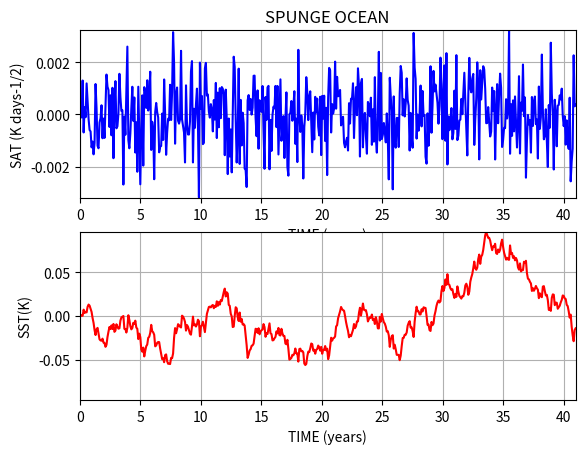
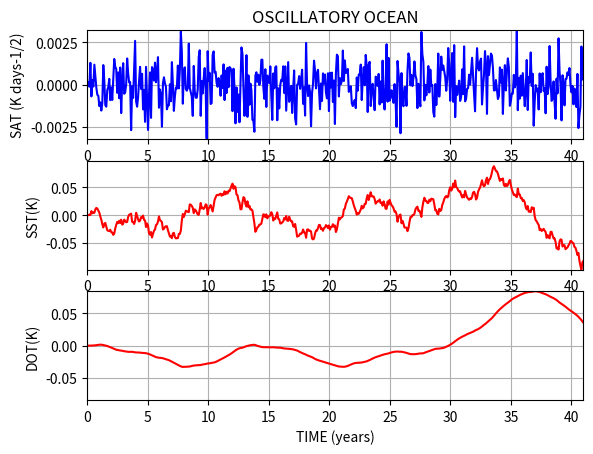

These charts were generated, in order, by the following Python code:
# idealized.ipynb
# DESCRIPTION
# -----------
# The idea is to compute two models of the ocean surface response (SST) to an atmospheric stochastic forcing (SAT)
# The surface ocean response represents the AMO/AMV (Atlantic Multidecadal Oscillation/Variability)
# The atmsopheric stochastic forcing represents the NAO (North Atlantic Oscillation)
# The first model - Spunge Ocean (_spg) - follows is a simple spunge ocean - where SST is restored to 0
# The second model - Oscillatry Ocean (_ocs) - follows a simple damped ocsillator - where ocean oscillate between SST and DOT (Deep Ocean Temperature)
# Both ocean models are stimulated by random white noise from SAT - where only the SST is affected.
#
# EQUATIONS
# ---------
# => For the Spunge Ocean:
# dSST = - \lambda SST dt + SAT dW,
# where \lambda is the inverse of a damping time scale
# => For the Oscillatory Ocean:
# Damped oscillation are outcome of
# [ d^2 x /dt^2 ] + \lambda [ dt x / dt ]+ \omega_0^2 [ x ] = 0,
# where \omega_0= 2 * pi / per0 is the naturale frequency of the system and per0 the natural period.
# It can be decomposed in two eqaution by introducing  dt x / dt = \omega_0 y, this reads:
# [ d y dt ] =  - \lambda -  \omega_0 x and dt x / dt = \omega_0 y.
# Hence adding the stochastic noise This leads to:
# dSST =  - \lambda SST dt -  \omega_0 DOT dt + SAT dW and dDOT = \omega_0 SST dt.
#
# [redacted]
#
# CODE
# ----
# Import libray
import math
import random

import matplotlib.pyplot as plt
import numpy as np

from matplotlib import pyplot as plt
from scipy.io import loadmat, savemat


# Numerical parameter
nt = 500  # number of timestep
dt = 30  # 365.25 # (days) time step
dW = np.sqrt(dt)  # (sqrt (days)) Stochastic time step

# Physical parameters
tau0 = 10 * 365.25  # (days) ocean restoring timescale
per0 = 24 * 365.25  # (days) ocean oscillation timescale
df = 1.15e-3  # (K days-1/2) stochastic forcing intensity

# Precomputation
l0 = 2 / tau0  # (days-1) inverse restoring timescale
o0 = 2 * 3.14 / per0  # (days-1) inverse oscillation timescale

# Initialization
SAT = np.zeros(nt)
SST_spg = np.zeros(nt)
SST_osc = np.zeros(nt)
DOT_osc = np.zeros(nt)
time = np.zeros(nt)

# Time Loop
for it in np.arange(1, nt):
    fi = random.normalvariate(0, df)
    SAT[it] = fi
    time[it] = time[it - 1] + dt
    SST_spg[it] = SST_spg[it - 1] + (-l0 * SST_spg[it - 1]) * dt + (SAT[it - 1]) * dW
    SST_osc[it] = (
        SST_osc[it - 1]
        + (-l0 * SST_osc[it - 1] - o0 * DOT_osc[it - 1]) * dt
        + (SAT[it - 1]) * dW
    )
    DOT_osc[it] = DOT_osc[it - 1] + (o0 * SST_osc[it - 1]) * dt

timep = time / 365.25  # (yr) TIME for plot

# Figure

fig1, (ax1, ax2) = plt.subplots(nrows=2)
ax1.set_ylabel("SAT (K days-1/2)")
ax1.set_xlabel("TIME (years)")
ax1.set_title("SPUNGE OCEAN")
ax1.plot(timep[0:nt], SAT[0:nt], c="blue")
ax1.set_xlim(min(timep), max(timep))
varlim1 = np.max(abs(SAT))
ax1.set_ylim(-varlim1, varlim1)
ax1.grid()
ax2.set_ylabel("SST(K)")
ax2.set_xlabel("TIME (years)")
ax2.plot(timep[0:nt], SST_spg[0:nt], c="red")
ax2.set_xlim(min(timep), max(timep))
varlim2 = np.max(abs(SST_spg))
ax2.set_ylim(-varlim2, varlim2)
ax2.grid()

fig2, (ax1, ax2, ax3) = plt.subplots(nrows=3)
ax1.set_ylabel("SAT (K days-1/2)")
ax1.set_xlabel("TIME (years)")
ax1.set_title("OSCILLATORY OCEAN")
ax1.plot(timep[0:nt], SAT[0:nt], c="blue")
ax1.set_xlim(min(timep), max(timep))
varlim1 = np.max(abs(SAT))
ax1.set_ylim(-varlim1, varlim1)
ax1.grid()
ax2.set_ylabel("SST(K)")
ax2.set_xlabel("TIME (years)")
ax2.plot(timep[0:nt], SST_osc[0:nt], c="red")
ax2.set_xlim(min(timep), max(timep))
varlim2 = np.max(abs(SST_osc))
ax2.set_ylim(-varlim2, varlim2)
ax2.grid()
ax3.set_ylabel("DOT(K)")
ax3.set_xlabel("TIME (years)")
ax3.plot(timep[0:nt], DOT_osc[0:nt], c="red")
ax3.set_xlim(min(timep), max(timep))
varlim3 = np.max(abs(DOT_osc))
ax3.set_ylim(-varlim3, varlim3)
ax3.grid()

plt.show()
